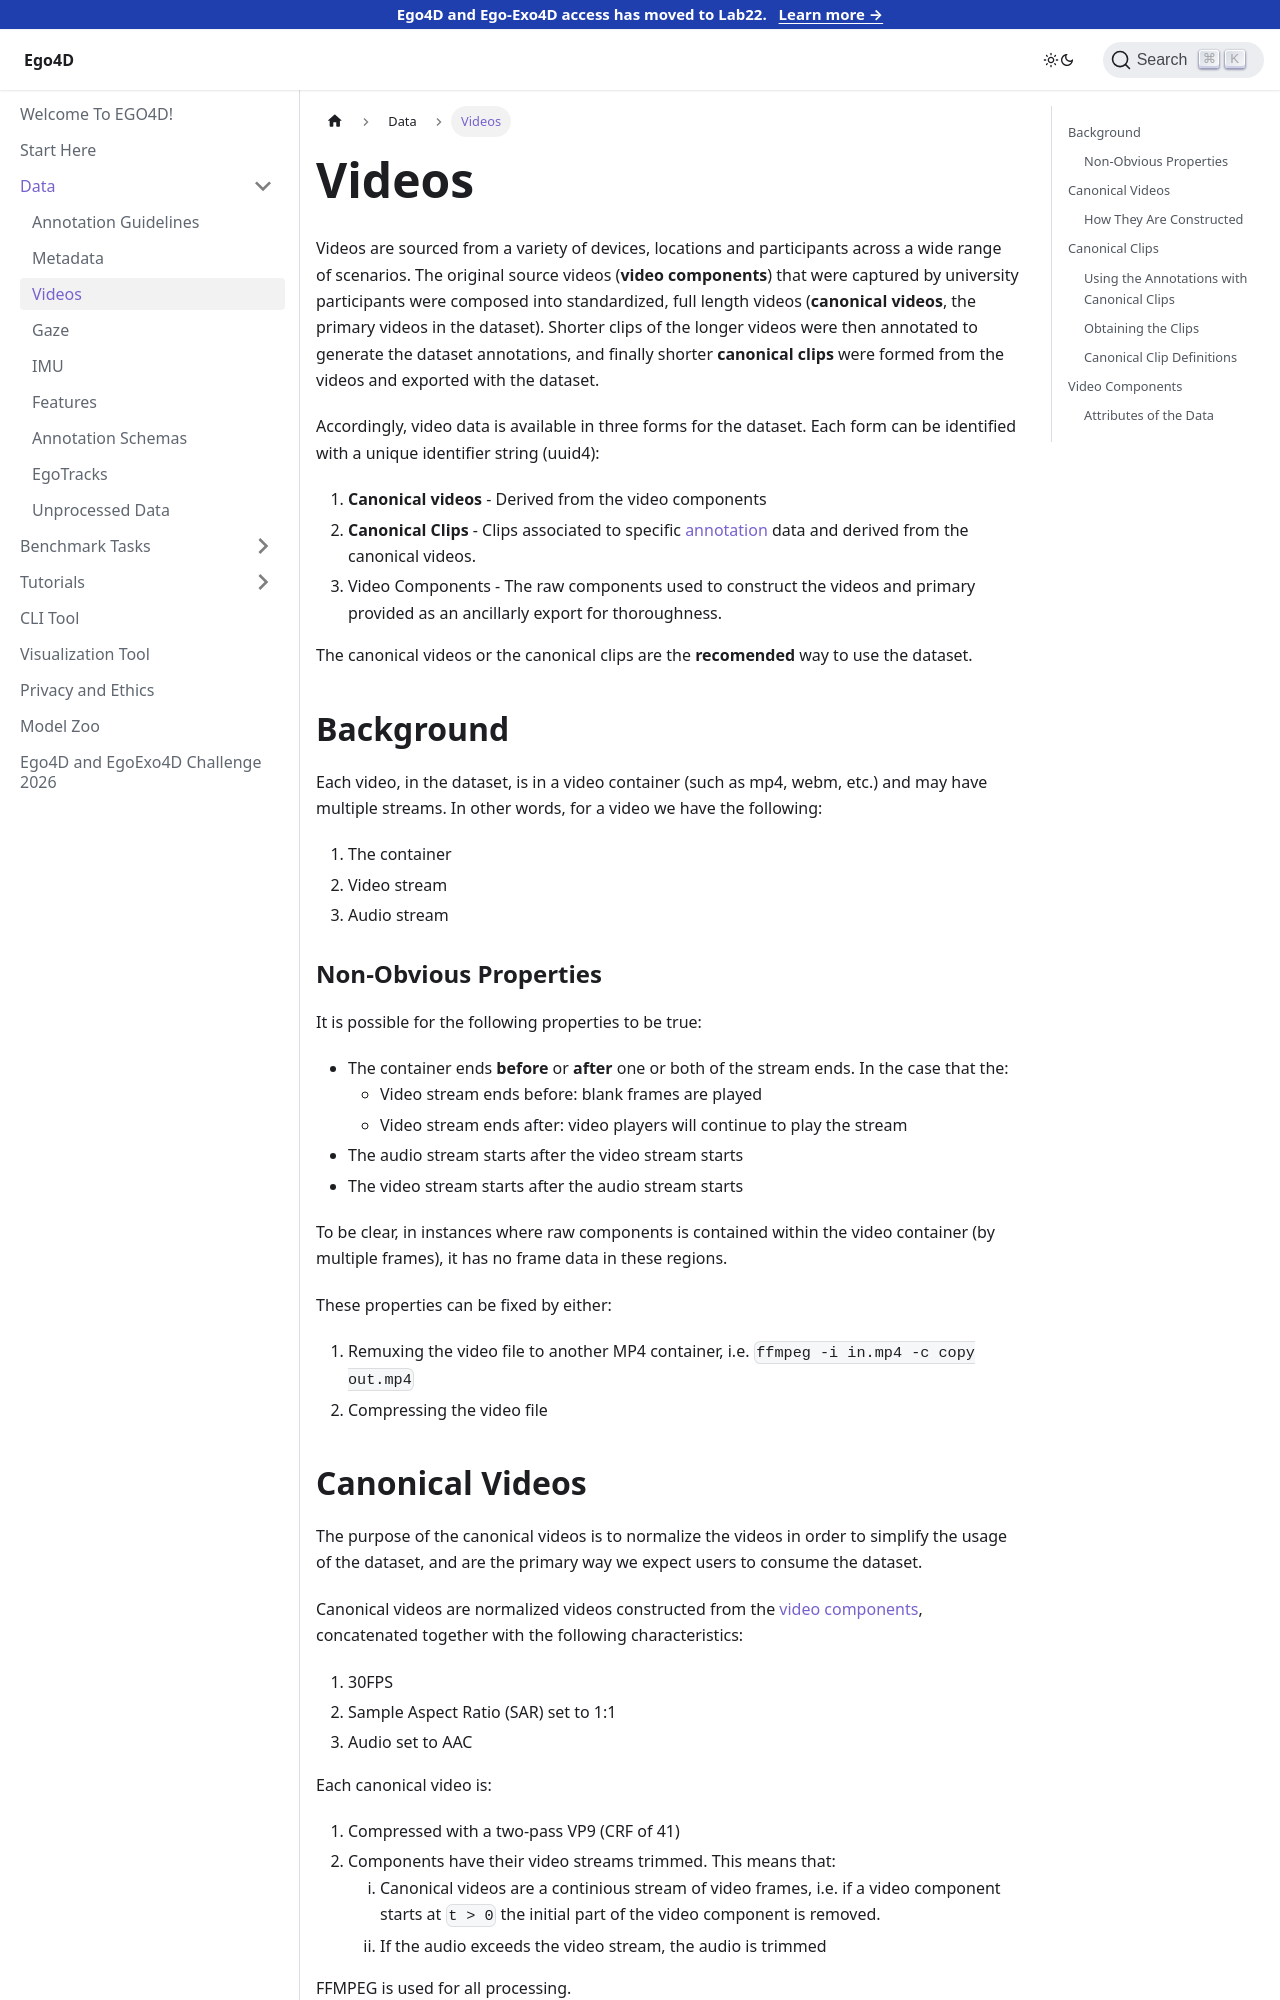

repository: EGO4D/docs · page: data/videos/index.html · generator: docusaurus

---
sidebar_position: 3
---

# Videos

Videos are sourced from a variety of devices, locations and participants across a wide range of
scenarios.  The original source videos (**video components**) that were captured by university participants were composed into standardized, full length videos (**canonical videos**, the primary videos in the dataset).  Shorter clips of the longer videos were then annotated to generate the dataset annotations, and finally shorter **canonical clips** were formed from the videos and exported with the dataset.

Accordingly, video data is available in three forms for the dataset. Each form can be identified with a unique identifier string (uuid4):
1. **Canonical videos** - Derived from the video components
2. **Canonical Clips** - Clips associated to specific [annotation](annotations-schemas.md) data and derived from the canonical videos.
3. Video Components - The raw components used to construct the videos and primary provided as an ancillarly export for thoroughness.

The canonical videos or the canonical clips are the **recomended** way to use the dataset.

## Background

Each video, in the dataset, is in a video container (such as mp4, webm, etc.)
and may have multiple streams. In other words, for a video we have the
following:
1. The container
2. Video stream
3. Audio stream

### Non-Obvious Properties

It is possible for the following properties to be true:
- The container ends **before** or **after** one or both of the stream
  ends. In the case that the:
  - Video stream ends before: blank frames are played
  - Video stream ends after: video players will continue to play the stream
- The audio stream starts after the video stream starts
- The video stream starts after the audio stream starts

To be clear, in instances where raw components is contained within the
video container (by multiple frames), it has no frame data in these
regions.

These properties can be fixed by either:
1. Remuxing the video file to another MP4 container, i.e. `ffmpeg -i in.mp4 -c copy out.mp4`
2. Compressing the video file
